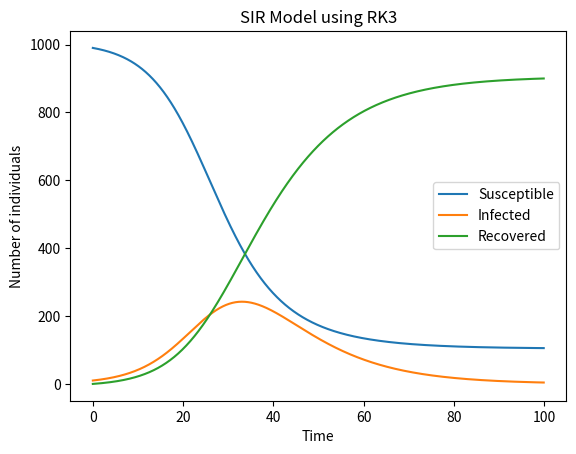

The matplotlib source for this figure:
import numpy as np
import matplotlib.pyplot as plt


def SIR_RK3(beta, gamma, S0, I0, R0, t0, tmax, N, dt):
    # Initialize arrays
    t = np.arange(t0, tmax, dt)
    S = np.zeros(len(t))
    I = np.zeros(len(t))
    R = np.zeros(len(t))
    
    # Set initial conditions
    S[0] = S0
    I[0] = I0
    R[0] = R0
    
    # Runge-Kutta 3rd order method
    for i in range(1, len(t)):
        k1 = dt * (-beta * S[i-1] * I[i-1] / N)
        k2 = dt * (-beta * (S[i-1] + 0.5 * k1) * (I[i-1] + 0.5 * k1) / N)
        k3 = dt * (-beta * (S[i-1] - k1 + 2 * k2) * (I[i-1] - k1 + 2 * k2) / N)
        S[i] = S[i-1] + (1/6) * (k1 + 4 * k2 + k3)
        
        k1 = dt * (beta * S[i-1] * I[i-1] / N - gamma * I[i-1])
        k2 = dt * (beta * (S[i-1] + 0.5 * k1) * (I[i-1] + 0.5 * k1) / N - gamma * (I[i-1] + 0.5 * k1))
        k3 = dt * (beta * (S[i-1] - k1 + 2 * k2) * (I[i-1] - k1 + 2 * k2) / N - gamma * (I[i-1] - k1 + 2 * k2))
        I[i] = I[i-1] + (1/6) * (k1 + 4 * k2 + k3)
        
        R[i] = R[i-1] + dt * gamma * I[i-1]
        
    return t, S, I, R


# Parameters
beta = 0.25
gamma = 0.1
S0 = 990
I0 = 10
R0 = 0
N = 1000
T = 100
dt = 0.1

# Run simulation
t, S, I, R = SIR_RK3(beta, gamma, S0, I0, R0, 0, T, N, dt)

# Plot results
plt.plot(t, S, label='Susceptible')
plt.plot(t, I, label='Infected')
plt.plot(t, R, label='Recovered')
plt.xlabel('Time')
plt.ylabel('Number of individuals')
plt.title('SIR Model using RK3')
plt.legend()
plt.show()
